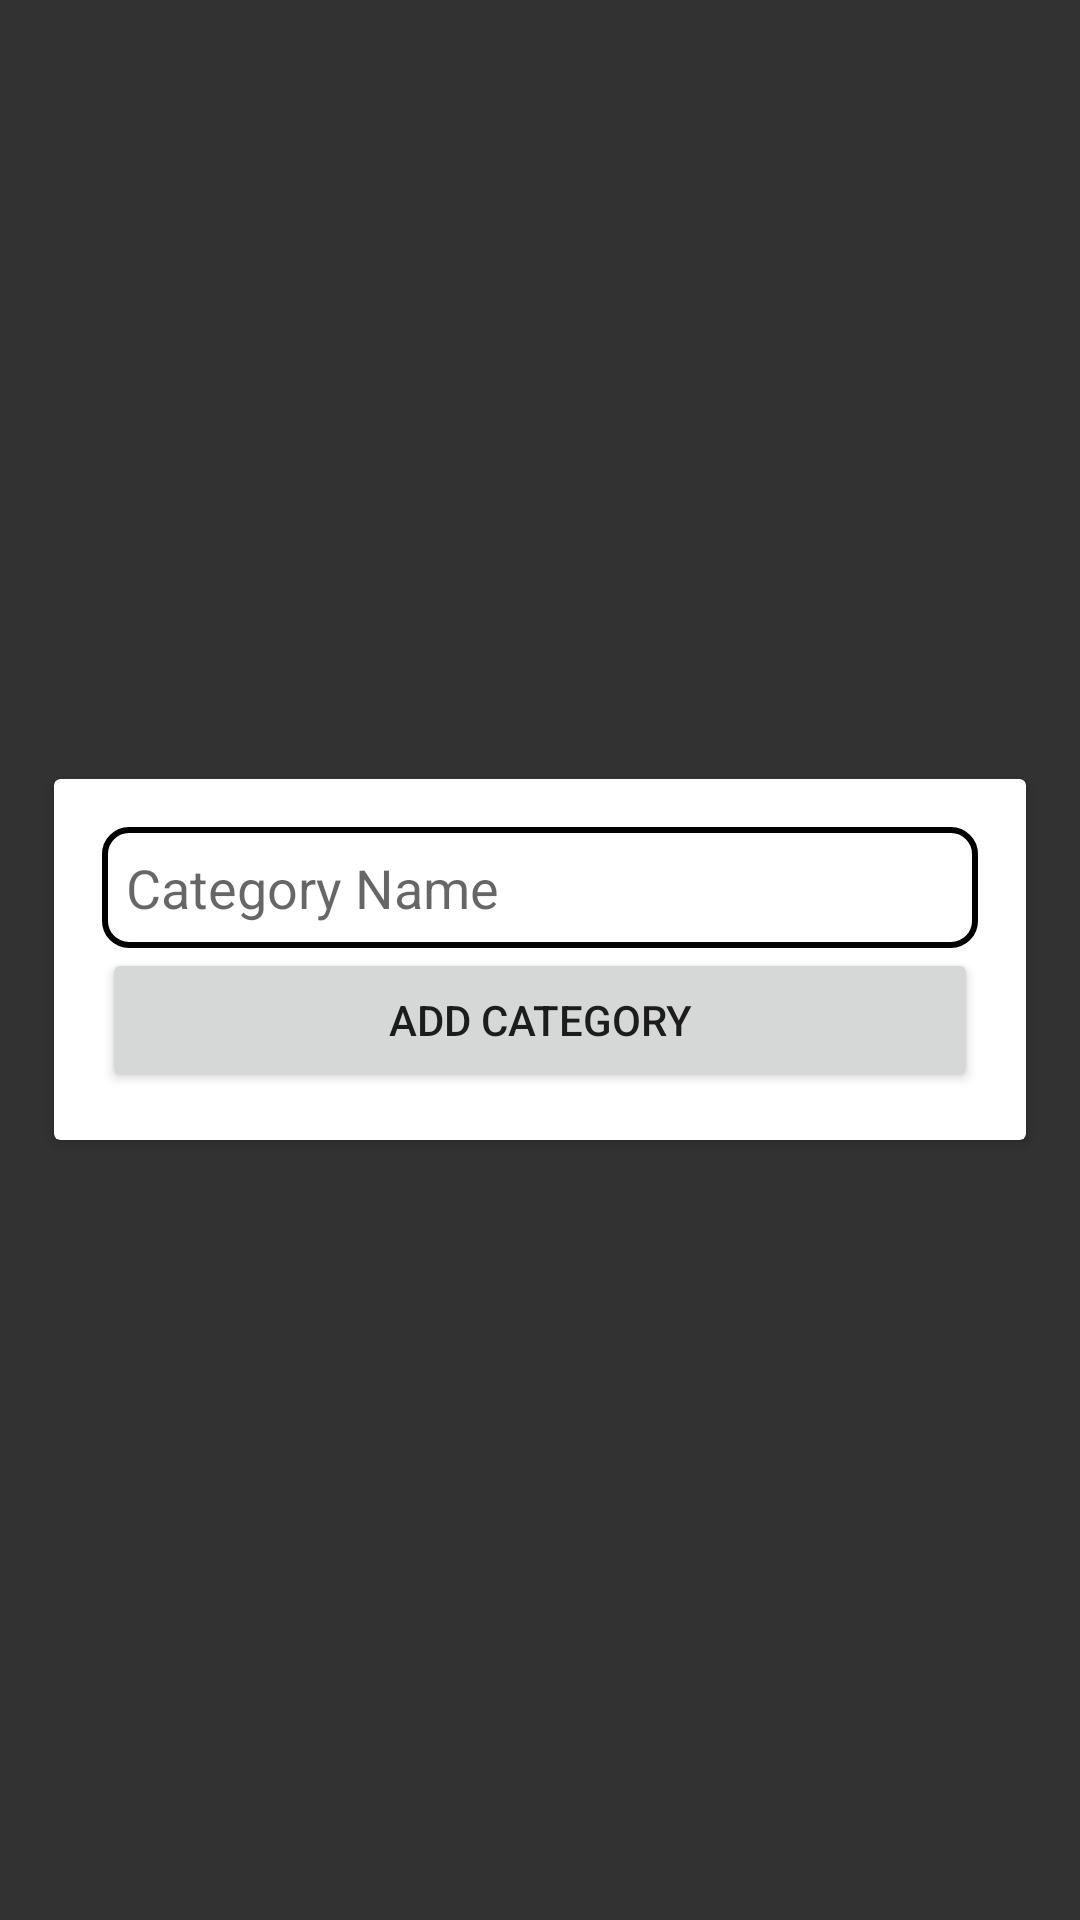

Produce the Android XML layout that renders to this screen, including the resource entries it uses.
<!-- AndroidManifest.xml: application theme AppTheme -->
<!-- res/layout/activity_insert_new_category.xml -->
<?xml version="1.0" encoding="utf-8"?>
<RelativeLayout xmlns:android="http://schemas.android.com/apk/res/android"
    xmlns:app="http://schemas.android.com/apk/res-auto"
    xmlns:tools="http://schemas.android.com/tools"
    android:layout_width="match_parent"
    android:background="#cc000000"
    android:layout_height="match_parent"
    tools:context=".ui.InsertNewCategory">

    <android.support.v7.widget.CardView
        android:layout_width="match_parent"
        android:layout_centerInParent="true"
        android:padding="18dp"
        android:layout_margin="18dp"
        android:layout_height="wrap_content">
        <LinearLayout
            android:layout_width="match_parent"
            android:layout_height="wrap_content"
            android:padding="16dp"
            android:orientation="vertical">
            <EditText
                android:layout_width="match_parent"
                android:layout_height="wrap_content"
                android:background="@drawable/edit_text"
                android:padding="8dp"
                android:hint="@string/category_name"
                android:id="@+id/new_category_edittext"/>

            <Button
                android:layout_width="match_parent"
                android:layout_height="wrap_content"
                android:id="@+id/insert_category_button"
                android:text="Add Category"/>

        </LinearLayout>
    </android.support.v7.widget.CardView>

</RelativeLayout>
<!-- resources referenced by this layout -->
<resources>
  <!-- drawable edit_text (drawable) -->
  <?xml version="1.0" encoding="utf-8"?>
  <shape xmlns:android="http://schemas.android.com/apk/res/android"
      android:shape="rectangle" android:padding="10dp">
      <solid android:color="#FFFFFF"/>
      <stroke
          android:color="#000"
          android:width="2dp" />
      <corners
          android:bottomRightRadius="8dp"
          android:bottomLeftRadius="8dp"
          android:topLeftRadius="8dp"
          android:topRightRadius="8dp"/>
  </shape>
  <string name="category_name">Category Name</string>
  <style name="AppTheme" parent="Theme.AppCompat.Light.DarkActionBar">
          
          <item name="colorPrimary">@color/colorPrimary</item>
          <item name="colorPrimaryDark">@color/colorPrimaryDark</item>
          <item name="colorAccent">@color/colorAccent</item>
      </style>
  <color name="colorPrimary">#edb7b2</color>
  <color name="colorPrimaryDark">#ba8783</color>
  <color name="colorAccent">#FF4081</color>
</resources>
